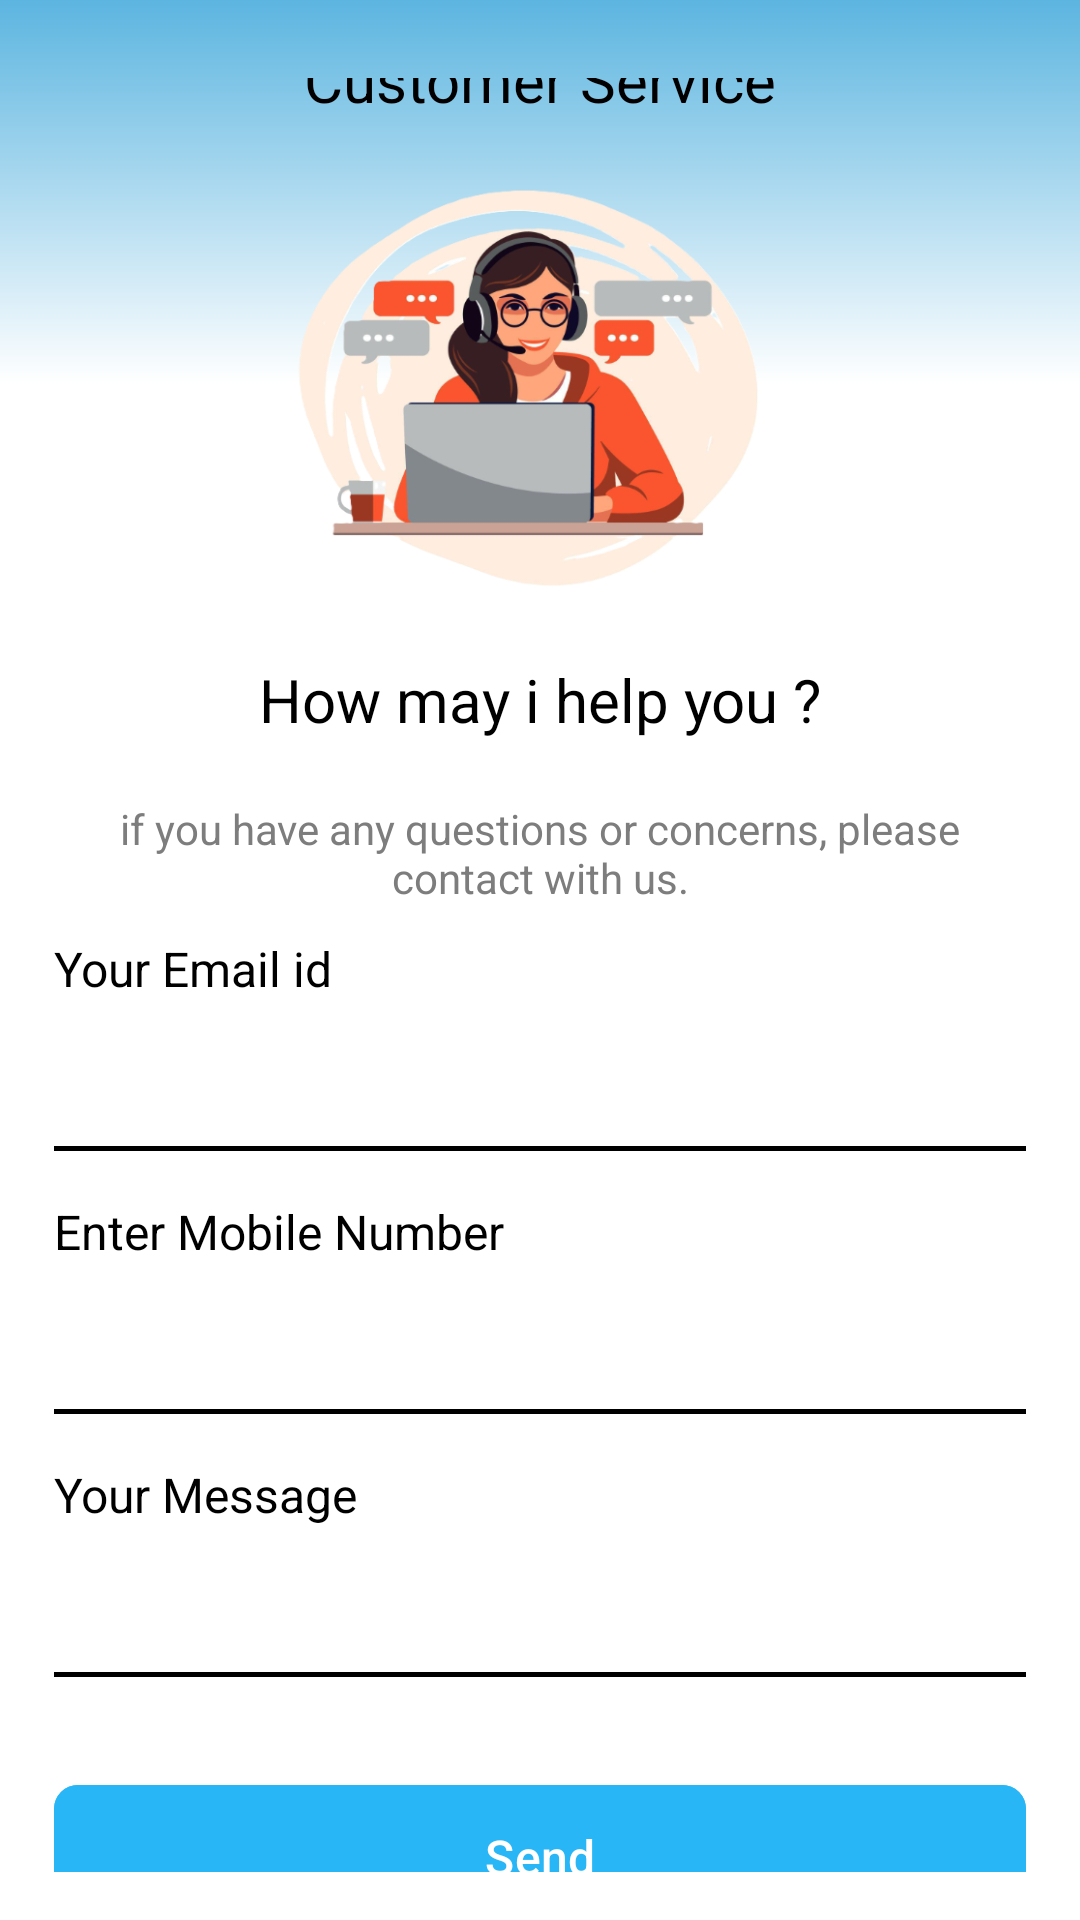

Android layout source for this screen:
<!-- AndroidManifest.xml: application theme Theme.RWelocme -->
<!-- res/layout/activity_as_customer_service.xml -->
<?xml version="1.0" encoding="utf-8"?>
<androidx.constraintlayout.widget.ConstraintLayout xmlns:android="http://schemas.android.com/apk/res/android"
    xmlns:app="http://schemas.android.com/apk/res-auto"
    xmlns:tools="http://schemas.android.com/tools"
    android:id="@+id/main"
    android:layout_width="match_parent"
    android:layout_height="match_parent"
    android:background="@drawable/create_room_bg"
    android:paddingHorizontal="18dp"
    android:paddingTop="26dp"
    android:paddingBottom="16dp"
    tools:context=".activity.AsCustomerService">

    <ImageView
        android:id="@+id/ivBack"
        android:layout_width="wrap_content"
        android:layout_height="wrap_content"
        android:contentDescription="Back"
        android:src="@drawable/back_arrow"
        app:layout_constraintStart_toStartOf="parent"
        app:layout_constraintTop_toTopOf="parent"
        tools:ignore="HardcodedText" />

    
    <TextView
        android:id="@+id/tvTitle"
        android:layout_width="wrap_content"
        android:layout_height="wrap_content"
        android:text="@string/txt_customer_service"
        android:textColor="@color/black"
        android:textSize="20sp"
        android:textStyle="normal"
        app:layout_constraintBottom_toBottomOf="@id/ivBack"
        app:layout_constraintEnd_toEndOf="parent"
        app:layout_constraintStart_toStartOf="parent"
        app:layout_constraintTop_toTopOf="@id/ivBack" />

    <LinearLayout
        android:id="@+id/ivProfile"
        android:layout_width="match_parent"
        android:layout_height="140dp"
        android:layout_marginTop="20dp"
        android:gravity="center"
        android:orientation="horizontal"
        app:layout_constraintEnd_toEndOf="parent"
        app:layout_constraintStart_toStartOf="parent"
        app:layout_constraintTop_toBottomOf="@id/tvTitle">

        <com.google.android.material.imageview.ShapeableImageView
            android:id="@+id/ivProfile"
            android:layout_width="wrap_content"
            android:layout_height="wrap_content"
            android:background="@color/transparent"
            android:scaleType="fitCenter"
            android:src="@drawable/callcenter_girl"
            app:shapeAppearanceOverlay="@style/CircleImage" />

    </LinearLayout>

    <TextView
        android:id="@+id/txt_may_i_help"
        android:layout_width="wrap_content"
        android:layout_height="wrap_content"
        android:layout_marginTop="20dp"
        android:text="How may i help you ?"
        android:textColor="@color/black"
        android:textSize="20sp"
        android:textStyle="normal"
        app:layout_constraintEnd_toEndOf="parent"
        app:layout_constraintStart_toStartOf="parent"
        app:layout_constraintTop_toBottomOf="@id/ivProfile" />

    <TextView
        android:id="@+id/txt_terms"
        android:layout_width="wrap_content"
        android:layout_height="wrap_content"
        android:layout_marginTop="20dp"
        android:gravity="center"
        android:text="if you have any questions or concerns, please contact with us."
        android:textColor="@color/colorGrayhint"
        android:textSize="14sp"
        android:textStyle="normal"
        app:layout_constraintEnd_toEndOf="parent"
        app:layout_constraintStart_toStartOf="parent"
        app:layout_constraintTop_toBottomOf="@id/txt_may_i_help" />

    <TextView
        android:id="@+id/txt_email_id"
        android:layout_width="match_parent"
        android:layout_height="wrap_content"
        android:layout_marginTop="10dp"
        android:text="Your Email id"
        android:textColor="#000"
        android:textSize="16sp"
        android:textStyle="normal"
        app:layout_constraintEnd_toEndOf="parent"
        app:layout_constraintStart_toStartOf="parent"
        app:layout_constraintTop_toBottomOf="@id/txt_terms" />

    <EditText
        android:id="@+id/et_email_id"
        android:layout_width="match_parent"
        android:layout_height="50dp"
        android:layout_gravity="center"
        android:background="@drawable/bg_otp"
        android:drawableTintMode="@color/colorGrayhint1"
        android:fillColor="?attr/colorControlNormal"
        android:gravity="center|start"
        android:inputType="textEmailAddress"
        android:textColor="@color/black"
        android:textSize="18sp"
        app:layout_constraintEnd_toEndOf="parent"
        app:layout_constraintStart_toStartOf="parent"
        app:layout_constraintTop_toBottomOf="@id/txt_email_id" />


    <TextView
        android:id="@+id/txt_mobile_number"
        android:layout_width="match_parent"
        android:layout_height="wrap_content"
        android:layout_marginTop="16dp"
        android:text="Enter Mobile Number"
        android:textColor="#000"
        android:textSize="16sp"
        android:textStyle="normal"
        app:layout_constraintEnd_toEndOf="parent"
        app:layout_constraintStart_toStartOf="parent"
        app:layout_constraintTop_toBottomOf="@id/et_email_id" />

    <EditText
        android:id="@+id/et_mobile_number"
        android:layout_width="match_parent"
        android:layout_height="50dp"
        android:layout_gravity="center"
        android:background="@drawable/bg_otp"
        android:fillColor="?attr/colorControlNormal"
        android:gravity="center|start"
        android:inputType="number"
        android:textColor="@color/black"
        android:textSize="18sp"
        app:layout_constraintEnd_toEndOf="parent"
        app:layout_constraintStart_toStartOf="parent"
        app:layout_constraintTop_toBottomOf="@id/txt_mobile_number" />

    <TextView
        android:id="@+id/txt_your_message"
        android:layout_width="match_parent"
        android:layout_height="wrap_content"
        android:layout_marginTop="16dp"
        android:text="Your Message"
        android:textColor="#000"
        android:textSize="16sp"
        android:textStyle="normal"
        app:layout_constraintEnd_toEndOf="parent"
        app:layout_constraintStart_toStartOf="parent"
        app:layout_constraintTop_toBottomOf="@id/et_mobile_number" />


    <EditText
        android:id="@+id/et_message"
        android:layout_width="match_parent"
        android:layout_height="50dp"
        android:layout_gravity="center"
        android:background="@drawable/bg_otp"
        android:fillColor="?attr/colorControlNormal"
        android:gravity="center|start"
        android:inputType="text"
        android:textColor="@color/black"
        android:textSize="18sp"
        app:layout_constraintEnd_toEndOf="parent"
        app:layout_constraintHorizontal_bias="0.0"
        app:layout_constraintStart_toStartOf="parent"
        app:layout_constraintTop_toBottomOf="@id/txt_your_message" />

    <com.google.android.material.button.MaterialButton
        android:id="@+id/btn_send"
        android:layout_width="0dp"
        android:layout_height="56dp"
        android:layout_marginTop="32dp"
        android:backgroundTint="#29B6F6"
        android:text="Send"
        android:textColor="@android:color/white"
        android:textSize="16sp"
        app:cornerRadius="8dp"
        app:layout_constraintEnd_toEndOf="parent"
        app:layout_constraintStart_toStartOf="parent"
        app:layout_constraintTop_toBottomOf="@id/et_message" />


</androidx.constraintlayout.widget.ConstraintLayout>
<!-- resources referenced by this layout -->
<resources>
  <color name="black">#FF000000</color>
  <color name="colorGrayhint">#7d7d7d</color>
  <color name="colorGrayhint1">#667D7D7D</color>
  <color name="transparent">#00000000</color>
  <!-- drawable bg_otp (drawable) -->
  <?xml version="1.0" encoding="utf-8"?>
  <layer-list xmlns:android="http://schemas.android.com/apk/res/android">
  
      
      <item>
          <shape>
              <solid android:color="@android:color/transparent"/>
          </shape>
      </item>
  
      
      <item
          android:gravity="bottom">
          <shape>
              <size android:height="1.5dp"/>
              <solid android:color="#000"/>
          </shape>
      </item>
  
  </layer-list>
  <!-- drawable callcenter_girl: png bitmap (drawable, 121670 bytes) -->
  <!-- drawable create_room_bg (drawable) -->
  <layer-list xmlns:android="http://schemas.android.com/apk/res/android">
  
      <item>
          <shape>
              <gradient
                  android:type="linear"
                  android:angle="270"
                  android:startColor="#5CB5E0"
                  android:centerColor="#FFFFFF"
                  android:endColor="#FFFFFF"
                  android:centerY="0.20"/>
          </shape>
      </item>
  
  </layer-list>
  <string name="txt_customer_service">Customer Service</string>
  <style name="CircleImage">
          <item name="cornerFamily">rounded</item>
          <item name="cornerSize">50%</item>
      </style>
  <style name="Theme.RWelocme" parent="Base.Theme.RWelocme" />
  <style name="Base.Theme.RWelocme" parent="Theme.Material3.DayNight.NoActionBar">
          
          
          <item name="android:windowBackground">@color/transparent</item>
      </style>
</resources>
